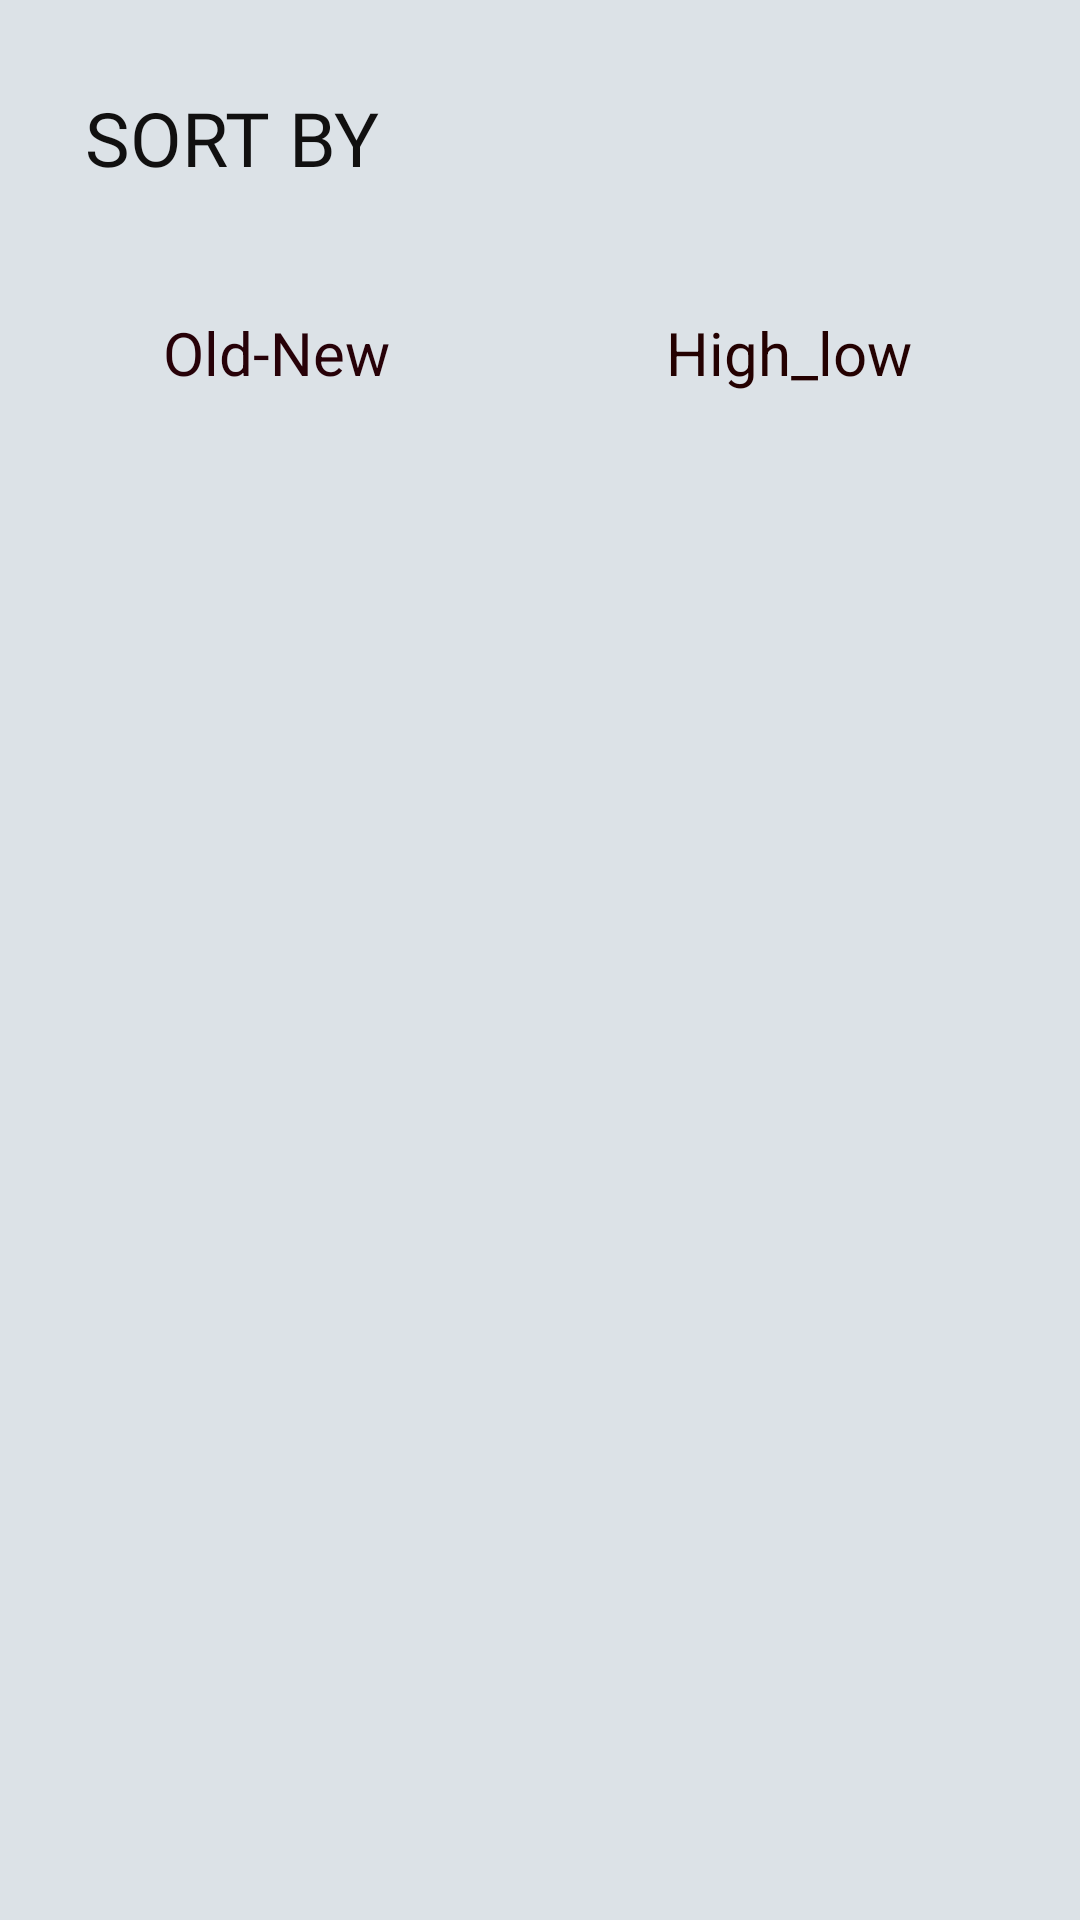

The Android layout XML behind this screen, and the referenced resources:
<!-- AndroidManifest.xml: application theme AppTheme -->
<!-- res/layout/activity_filter.xml -->
<?xml version="1.0" encoding="utf-8"?>
<RelativeLayout xmlns:android="http://schemas.android.com/apk/res/android"
    xmlns:app="http://schemas.android.com/apk/res-auto"
    xmlns:tools="http://schemas.android.com/tools"
    android:id="@+id/filter"
    android:layout_width="match_parent"
    android:layout_height="match_parent"
    android:background="#DCE2E7">


    <ScrollView
        android:layout_width="match_parent"
        android:layout_height="match_parent"
        android:layout_alignParentStart="true"
        android:layout_alignParentTop="true"
        android:layout_marginStart="-2dp"
        android:layout_marginTop="0dp">

        <LinearLayout
            android:layout_width="match_parent"
            android:layout_height="wrap_content"
            android:orientation="vertical"
            android:paddingStart="10dp"
            android:paddingTop="5dp"
            android:paddingEnd="10dp">

            <TextView
                android:id="@+id/textView7"
                android:layout_width="wrap_content"
                android:layout_height="wrap_content"
                android:layout_marginStart="20dp"
                android:layout_marginTop="24dp"
                android:fontFamily="@font/bigshot_one"
                android:paddingBottom="5dp"
                android:text="SORT BY"
                android:textColor="#111010"
                android:textSize="25dp" />

            <LinearLayout
                android:layout_width="match_parent"
                android:layout_height="92dp"
                android:orientation="horizontal"
                android:paddingTop="10dp">

                <TextView
                    android:id="@+id/textView9"
                    android:layout_width="wrap_content"
                    android:layout_height="80dp"
                    android:layout_weight="1"
                    android:background="@drawable/box"
                    android:gravity="center"
                    android:text="Old-New"
                    android:textColor="#270108"
                    android:textSize="20sp" />

                <TextView
                    android:id="@+id/textView10"
                    android:layout_width="wrap_content"
                    android:layout_height="80dp"
                    android:layout_weight="1"
                    android:background="@drawable/box"
                    android:gravity="center"
                    android:text="High_low"
                    android:textColor="#240101"
                    android:textSize="20sp" />
            </LinearLayout>
        </LinearLayout>
    </ScrollView>

</RelativeLayout>
<!-- resources referenced by this layout -->
<resources>
  <style name="AppTheme" parent="Theme.AppCompat.Light.DarkActionBar">
          
          <item name="colorPrimary">#8B0000</item>
          <item name="colorPrimaryDark">@color/colorPrimaryDark</item>
          <item name="colorAccent">@color/colorAccent</item>
      </style>
  <color name="colorPrimaryDark">#00574B</color>
  <color name="colorAccent">#972428</color>
</resources>
